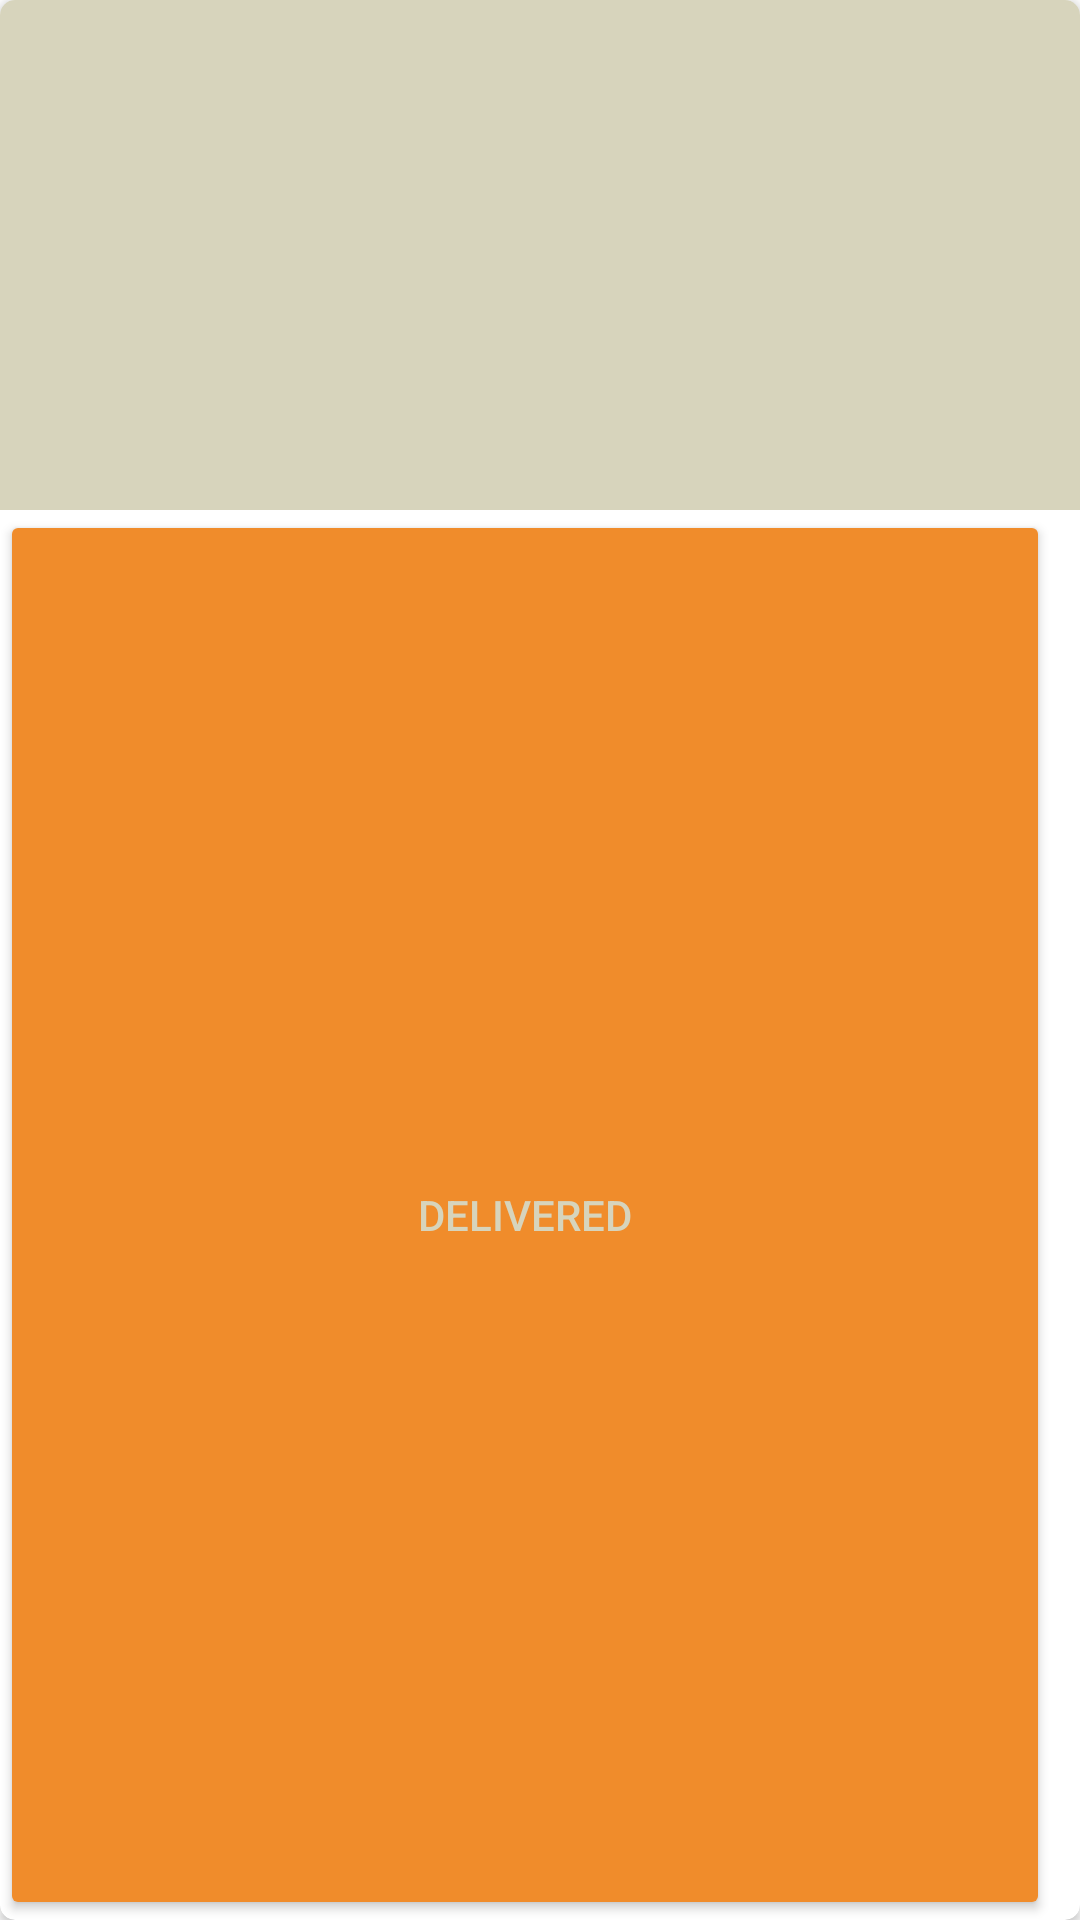

Produce the Android XML layout that renders to this screen, including the resource entries it uses.
<!-- AndroidManifest.xml: application theme Theme.NewChatBot -->
<!-- res/layout/update_order_item.xml -->
<?xml version="1.0" encoding="utf-8"?>
<LinearLayout xmlns:android="http://schemas.android.com/apk/res/android"
    xmlns:tools="http://schemas.android.com/tools"
    xmlns:app="http://schemas.android.com/apk/res-auto"
    android:id="@+id/itemLayout"
    android:layout_width="match_parent"
    android:layout_height="wrap_content"
    android:layout_margin="10dp"
    android:clickable="true"
    android:focusable="true"
    android:orientation="horizontal">

    <androidx.cardview.widget.CardView
        android:background="@color/grey"
        app:cardCornerRadius="5dp"
        android:layout_width="match_parent"
        android:layout_height="match_parent">
        <LinearLayout
            android:layout_width="match_parent"
            android:layout_height="match_parent"
            android:orientation="vertical"
            >
            <LinearLayout
                android:layout_width="match_parent"
                android:layout_height="wrap_content"
                android:orientation="horizontal"
                android:background="@color/grey"

                >
                <LinearLayout
                    android:layout_width="150dp"
                    android:layout_height="170dp"
                    android:layout_marginRight="30dp">

                    <ImageView
                        android:layout_width="wrap_content"
                        android:id="@+id/driverRecyclerImg"
                        android:layout_height="wrap_content"
                        android:src="@drawable/a"></ImageView>
                </LinearLayout>
                <LinearLayout
                    android:layout_width="190dp"
                    android:layout_height="match_parent"
                    android:orientation="vertical">

                    <TextView
                        android:id="@+id/tvDate"
                        android:layout_width="match_parent"
                        android:layout_height="30dp"
                        android:layout_marginLeft="10dp"
                        android:layout_marginTop="10dp"
                        android:textAppearance="?android:attr/textAppearanceLarge"
                        android:textColor="@color/black"
                        android:textSize="18dp"
                        android:textStyle="bold"

                        tools:text="@tools:sample/full_names" />

                    <TextView
                        android:id="@+id/tvtime"
                        android:layout_width="match_parent"
                        android:layout_height="30dp"
                        android:layout_marginLeft="10dp"
                        android:layout_marginTop="10dp"
                        android:textAppearance="?android:attr/textAppearanceMedium"
                        android:textColor="@color/black"
                        android:textSize="18dp"
                        android:textStyle="bold"
                        tools:text="@tools:sample/full_names" />


                    <TextView
                        android:id="@+id/tvNumber"
                        android:layout_width="match_parent"
                        android:layout_height="30dp"
                        android:layout_marginLeft="10dp"
                        android:layout_marginTop="10dp"
                        android:textAppearance="?android:attr/textAppearanceMedium"
                        android:textColor="@color/black"
                        android:textSize="18dp"
                        android:textStyle="bold"
                        tools:text="@tools:sample/full_names" />
                    <TextView
                        android:id="@+id/tvpriceItem"
                        android:layout_width="match_parent"
                        android:layout_height="30dp"
                        android:layout_marginLeft="10dp"
                        android:layout_marginTop="10dp"
                        android:textAppearance="?android:attr/textAppearanceMedium"
                        android:textColor="@color/black"
                        android:textSize="18dp"
                        android:textStyle="bold"
                        tools:text="@tools:sample/full_names" />
                </LinearLayout>
            </LinearLayout>
            <LinearLayout
                android:layout_width="match_parent"
                android:layout_height="match_parent"
                android:orientation="horizontal"
                android:layout_gravity="center"
                android:gravity="center"
                >
                <Button
                    android:layout_width="match_parent"
                    android:layout_height="match_parent"
                    android:text="Delivered"
                    android:id="@+id/orderdeveliverbutton"
                    android:layout_gravity="center"
                    android:backgroundTint="@color/my_orange"
                    android:textColor="@color/grey"
                    android:layout_marginRight="10dp"
                    ></Button>

            </LinearLayout>
        </LinearLayout>

    </androidx.cardview.widget.CardView>



</LinearLayout>
<!-- resources referenced by this layout -->
<resources>
  <color name="black">#FF000000</color>
  <color name="grey">#D7D4BC</color>
  <color name="my_orange">#F08C2B</color>
  <style name="Theme.NewChatBot" parent="Theme.MaterialComponents.DayNight.DarkActionBar">
          
          <item name="colorPrimary">@color/purple_500</item>
          <item name="colorPrimaryVariant">@color/purple_700</item>
          <item name="colorOnPrimary">@color/white</item>
          
          <item name="colorSecondary">@color/teal_200</item>
          <item name="colorSecondaryVariant">@color/teal_700</item>
          <item name="colorOnSecondary">@color/black</item>
          
          <item name="android:statusBarColor">?attr/colorPrimaryVariant</item>
          
      </style>
  <color name="purple_500">#FF6200EE</color>
  <color name="purple_700">#FF3700B3</color>
  <color name="white">#FFFFFFFF</color>
  <color name="teal_200">#FF03DAC5</color>
  <color name="teal_700">#FF018786</color>
</resources>
